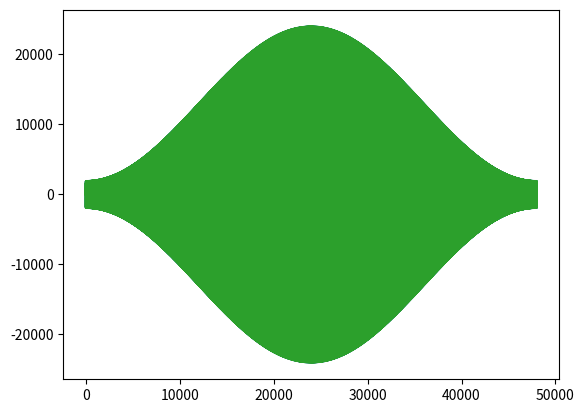

This chart was generated by the following Python code:
import numpy as np
import matplotlib.pyplot as plt

def Hamming(w):
    N = len(w)
    w_hamming = np.zeros(N, dtype=complex)
    for n in range(N):
        w_hamming[n] = w[n] * (0.54 - 0.46 * np.cos(2 * np.pi * n / (N-1)))   
    return w_hamming

a = 1
f = 440
fs = 16000
s = 3.0

t = np.arange(0, s, 1/fs)
y = a * np.sin(2*np.pi*f*t)

Y = np.fft.fft(y)

N = int(s*fs)
num = np.arange(0, N, 1)
hamming2 = 0.54 - 0.46 * np.cos(2 * np.pi * num / (N-1))
hamming_DFT = np.fft.fft(hamming2)

a = np.convolve(Y, hamming_DFT, mode="same") 
b = np.fft.ifft(a)

plt.plot(b)
plt.show()


def Hamming(w):
    N = len(w)
    w_hamming = np.zeros(N, dtype=complex)
    for n in range(N):
        w_hamming[n] = w[n] * (0.54 - 0.46 * np.cos(2 * np.pi * n / (N-1)))   
    return w_hamming

a = 1
f = 440
fs = 16000
s = 3

t = np.arange(0, s, 1/fs)
y = a * np.sin(2*np.pi*f*t)

hamming = Hamming(y)
print(hamming)
plt.plot(hamming)
plt.plot(b)
plt.show()